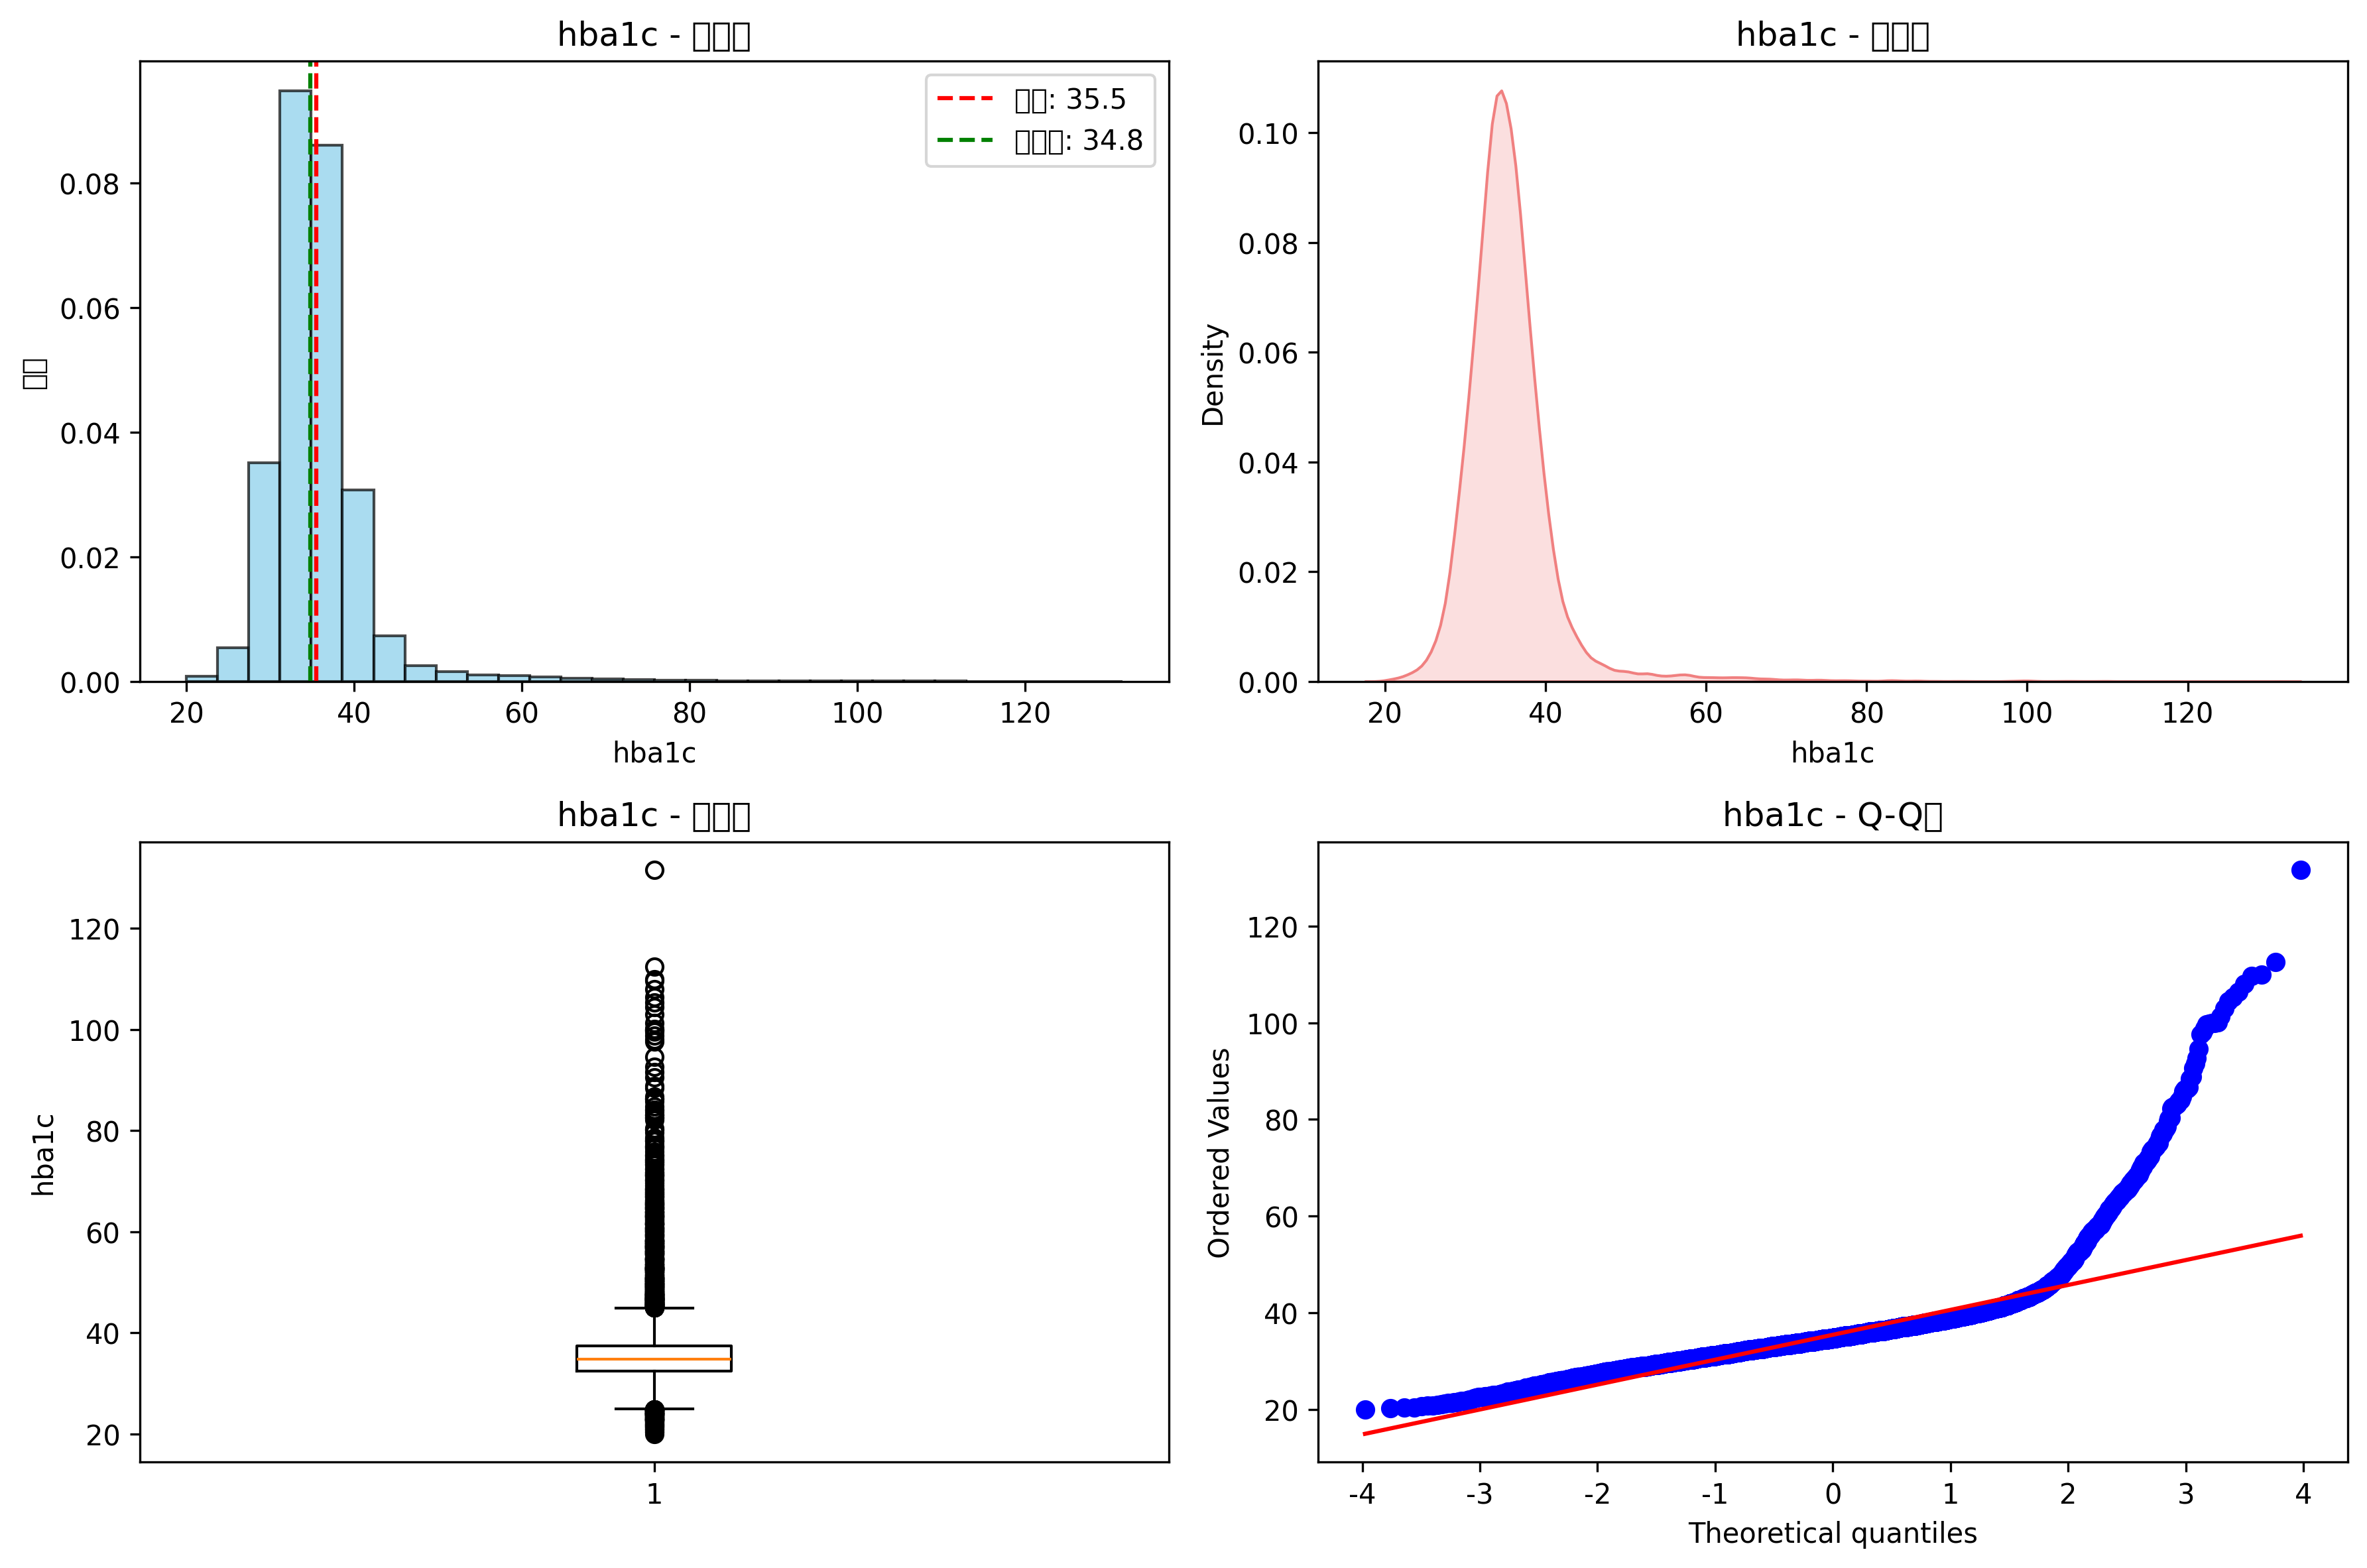

Source data for this figure (header and first rows):
数值, 数量, 百分比, 累计数量, 累计百分比
20, 1, 0.01%, 1, 0.01%
20.3, 1, 0.01%, 2, 0.01%
20.4, 1, 0.01%, 3, 0.02%
20.5, 1, 0.01%, 4, 0.02%
20.7, 1, 0.01%, 5, 0.03%
20.9, 2, 0.01%, 7, 0.04%
21, 1, 0.01%, 8, 0.04%
21.1, 1, 0.01%, 9, 0.05%
21.3, 1, 0.01%, 10, 0.05%
21.4, 2, 0.01%, 12, 0.06%
21.5, 2, 0.01%, 14, 0.07%
21.7, 1, 0.01%, 15, 0.08%
21.8, 3, 0.02%, 18, 0.09%
21.9, 1, 0.01%, 19, 0.10%
22.1, 2, 0.01%, 21, 0.11%
22.2, 1, 0.01%, 22, 0.11%
22.3, 1, 0.01%, 23, 0.12%
22.5, 2, 0.01%, 25, 0.13%
22.6, 2, 0.01%, 27, 0.14%
22.7, 3, 0.02%, 30, 0.15%
22.8, 5, 0.03%, 35, 0.18%
22.9, 3, 0.02%, 38, 0.19%
23, 3, 0.02%, 41, 0.21%
23.1, 4, 0.02%, 45, 0.23%
23.2, 3, 0.02%, 48, 0.24%
23.3, 3, 0.02%, 51, 0.26%
23.5, 4, 0.02%, 55, 0.28%
23.6, 1, 0.01%, 56, 0.28%
23.7, 3, 0.02%, 59, 0.30%
23.8, 5, 0.03%, 64, 0.32%
23.9, 5, 0.03%, 69, 0.35%
24, 5, 0.03%, 74, 0.37%
24.1, 8, 0.04%, 82, 0.41%
24.2, 3, 0.02%, 85, 0.43%
24.3, 2, 0.01%, 87, 0.44%
24.4, 2, 0.01%, 89, 0.45%
24.5, 3, 0.02%, 92, 0.47%
24.6, 7, 0.04%, 99, 0.50%
24.7, 6, 0.03%, 105, 0.53%
24.8, 5, 0.03%, 110, 0.56%
24.9, 12, 0.06%, 122, 0.62%
25, 4, 0.02%, 126, 0.64%
25.1, 5, 0.03%, 131, 0.66%
25.2, 3, 0.02%, 134, 0.68%
25.3, 11, 0.06%, 145, 0.73%
25.4, 7, 0.04%, 152, 0.77%
25.5, 6, 0.03%, 158, 0.80%
25.6, 8, 0.04%, 166, 0.84%
25.7, 11, 0.06%, 177, 0.89%
25.8, 11, 0.06%, 188, 0.95%
25.9, 16, 0.08%, 204, 1.03%
26, 21, 0.11%, 225, 1.14%
26.1, 7, 0.04%, 232, 1.17%
26.2, 8, 0.04%, 240, 1.21%
26.3, 7, 0.04%, 247, 1.25%
26.4, 11, 0.06%, 258, 1.30%
26.5, 11, 0.06%, 269, 1.36%
26.6, 22, 0.11%, 291, 1.47%
26.7, 18, 0.09%, 309, 1.56%
26.8, 24, 0.12%, 333, 1.68%
... 472 more rows
